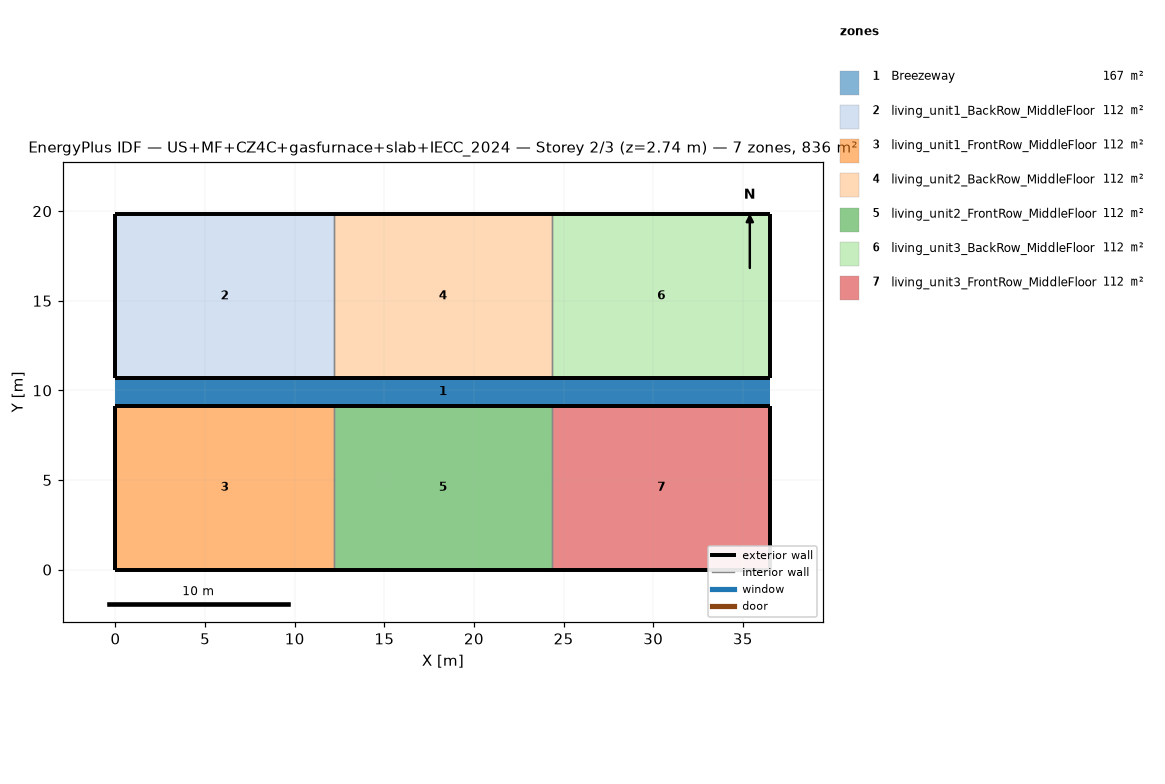
=== STOREY PLAN SPEC (per zone: floor XY polygon, exterior-wall plan segments, windows/doors) ===
zone 1: Breezeway  (167.0 m²)
  floor: (36.54, 9.16) (0.00, 9.16) (0.00, 10.68) (36.54, 10.68)
  floor: (36.54, 9.16) (0.00, 9.16) (0.00, 10.68) (36.54, 10.68)
  floor: (36.54, 9.16) (0.00, 9.16) (0.00, 10.68) (36.54, 10.68)
zone 2: living_unit1_BackRow_MiddleFloor  (111.5 m²)
  floor: (12.18, 10.68) (0.00, 10.68) (0.00, 19.84) (12.18, 19.84)
  exterior wall: (0.00, 10.68) – (12.18, 10.68)  [12.2 m]
  exterior wall: (12.18, 19.84) – (0.00, 19.84)  [12.2 m]
  exterior wall: (0.00, 19.84) – (0.00, 10.68)  [9.2 m]
  interior walls: 1
zone 3: living_unit1_FrontRow_MiddleFloor  (111.5 m²)
  floor: (12.18, 0.00) (0.00, 0.00) (0.00, 9.16) (12.18, 9.16)
  exterior wall: (0.00, 0.00) – (12.18, 0.00)  [12.2 m]
  exterior wall: (12.18, 9.16) – (0.00, 9.16)  [12.2 m]
  exterior wall: (0.00, 9.16) – (0.00, 0.00)  [9.2 m]
  interior walls: 1
zone 4: living_unit2_BackRow_MiddleFloor  (111.5 m²)
  floor: (24.36, 10.68) (12.18, 10.68) (12.18, 19.84) (24.36, 19.84)
  exterior wall: (12.18, 10.68) – (24.36, 10.68)  [12.2 m]
  exterior wall: (24.36, 19.84) – (12.18, 19.84)  [12.2 m]
  interior walls: 2
zone 5: living_unit2_FrontRow_MiddleFloor  (111.5 m²)
  floor: (24.36, 0.00) (12.18, 0.00) (12.18, 9.16) (24.36, 9.16)
  exterior wall: (12.18, 0.00) – (24.36, 0.00)  [12.2 m]
  exterior wall: (24.36, 9.16) – (12.18, 9.16)  [12.2 m]
  interior walls: 2
zone 6: living_unit3_BackRow_MiddleFloor  (111.5 m²)
  floor: (36.54, 10.68) (24.36, 10.68) (24.36, 19.84) (36.54, 19.84)
  exterior wall: (24.36, 10.68) – (36.54, 10.68)  [12.2 m]
  exterior wall: (36.54, 10.68) – (36.54, 19.84)  [9.2 m]
  exterior wall: (36.54, 19.84) – (24.36, 19.84)  [12.2 m]
  interior walls: 1
zone 7: living_unit3_FrontRow_MiddleFloor  (111.5 m²)
  floor: (36.54, 0.00) (24.36, 0.00) (24.36, 9.16) (36.54, 9.16)
  exterior wall: (24.36, 0.00) – (36.54, 0.00)  [12.2 m]
  exterior wall: (36.54, 0.00) – (36.54, 9.16)  [9.2 m]
  exterior wall: (36.54, 9.16) – (24.36, 9.16)  [12.2 m]
  interior walls: 1

=== DERIVED (storey summary) ===
Building: US+MF+CZ4C+gasfurnace+slab+IECC_2024
Storey: 2 of 3  (floor level z = 2.74 m)
Storey gross floor area: 836.2 m²
Zones on this storey: 7
  - Breezeway: floor 167.0 m²
  - living_unit1_BackRow_MiddleFloor: floor 111.5 m²; exterior wall 33.5 m (86.9 m²); WWR 0.0%
  - living_unit1_FrontRow_MiddleFloor: floor 111.5 m²; exterior wall 33.5 m (86.9 m²); WWR 0.0%
  - living_unit2_BackRow_MiddleFloor: floor 111.5 m²; exterior wall 24.4 m (63.1 m²); WWR 0.0%
  - living_unit2_FrontRow_MiddleFloor: floor 111.5 m²; exterior wall 24.4 m (63.1 m²); WWR 0.0%
  - living_unit3_BackRow_MiddleFloor: floor 111.5 m²; exterior wall 33.5 m (86.9 m²); WWR 0.0%
  - living_unit3_FrontRow_MiddleFloor: floor 111.5 m²; exterior wall 33.5 m (86.9 m²); WWR 0.0%
Zone adjacency (shared interzone walls):
  - living_unit1_BackRow_MiddleFloor ↔ living_unit2_BackRow_MiddleFloor
  - living_unit1_FrontRow_MiddleFloor ↔ living_unit2_FrontRow_MiddleFloor
  - living_unit2_BackRow_MiddleFloor ↔ living_unit3_BackRow_MiddleFloor
  - living_unit2_FrontRow_MiddleFloor ↔ living_unit3_FrontRow_MiddleFloor